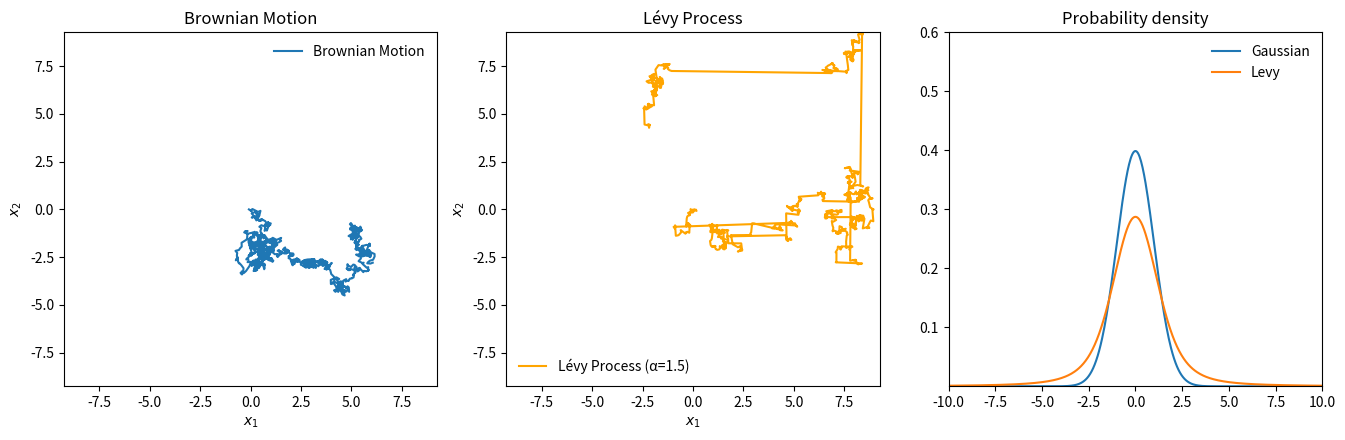

This chart was generated by the following Python code:
import numpy as np
import matplotlib.pyplot as plt
import scipy.stats as stats
from os.path import isdir, isfile, join
from os import makedirs
from scipy.stats import levy_stable

# Function to generate 2D Brownian motion
def brownian_motion(n_steps, delta_t):
    delta_w = np.sqrt(delta_t) * np.random.normal(size=(n_steps, 2))
    w = np.cumsum(delta_w, axis=0)
    return w

# Function to generate 2D Lévy process (SαS)
def levy_process(n_steps, alpha, delta_t):
    delta_l = levy_stable.rvs(alpha=alpha, beta=0, loc=0, scale=1, 
                              size=(n_steps, 2)) * (delta_t ** (1/alpha))
    l = np.cumsum(delta_l, axis=0)
    return l

display = False

# Parameters
n_steps = 1000
delta_t = 1e-2
alpha = 1.5  # Lévy process stability parameter (0 < alpha <= 2)

# Generate processes
bm = brownian_motion(n_steps, delta_t)
lp = levy_process(n_steps, alpha, delta_t)

# Plotting
nrows, ncols = 1, 3
ratio = 4.5
fig, ax = plt.subplots(nrows, ncols, figsize=(ncols * ratio, ratio))

# Brownian Motion plot
ax[0].plot(bm[:, 0], bm[:, 1], label='Brownian Motion')
ax[0].set_title('Brownian Motion')
ax[0].set_xlabel(f'$x_1$')
ax[0].set_ylabel(f'$x_2$')
ax[0].legend(frameon=False)

# Lévy Process plot
ax[1].plot(lp[:, 0], lp[:, 1], label='Lévy Process (α={})'.format(alpha), color='orange')
ax[1].set_title('Lévy Process')
ax[1].set_xlabel(f'$x_1$')
ax[1].set_ylabel(f'$x_2$')
ax[1].legend(frameon=False)

lim = abs(np.array([bm.max(), bm.min(), lp.max(), lp.min()])).max()
for i in range(2):    
    ax[i].set_xlim([-lim, lim]); ax[i].set_ylim([-lim, lim])

# Histogram/PDF
# bins = 200
# ax[2].hist(bm[:,0], bins, alpha=0.5, label='Brownian Motion')
# ax[2].hist(lp[:,0], bins, alpha=0.5, label='Lévy Process (α={})'.format(alpha))

mu, sigma = 0, 1
x = np.linspace(mu - 10*sigma, mu + 10*sigma, 500)
y1 = stats.norm.pdf(x, mu, sigma)
ax[2].plot(x, y1, label='Gaussian')

y2 = levy_stable.pdf(x, alpha=alpha, beta=0, loc=0, scale=1)
ax[2].plot(x, y2, label='Levy')

#ax[2].set_xscale('log'); ax[2].set_yscale('log')
ax[2].set_xlim([-10,10])
ax[2].set_ylim([1e-5,6e-1])
ax[2].legend(frameon=False)
ax[2].set_title('Probability density')

plt.tight_layout()
if display:
    plt.show()
else:
    savedir = join('.droot', 'figs_dir')
    if not isdir(savedir): makedirs(savedir)
    fig_path = join(savedir, '2d_diffusion.pdf')
    plt.savefig(fig_path)
